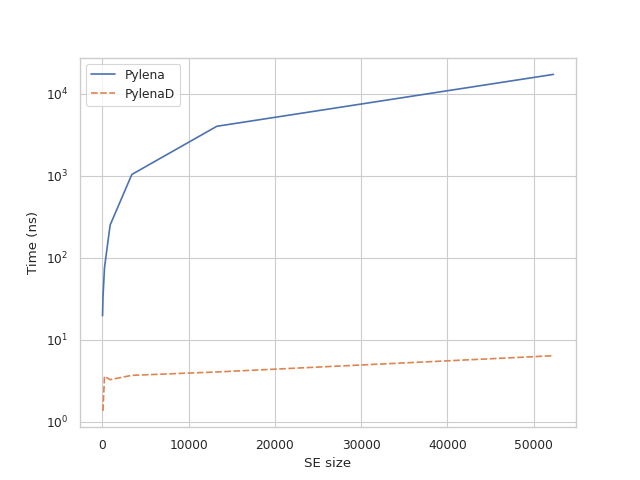

Data behind this chart, as committed beside it:
, Pylena, PylenaD
28, 19.61, 1.384
78, 32.74, 1.377
254, 75.69, 3.585
907, 249.4, 3.262
3421, 1032, 3.681
13273, 3991, 4.048
52279, 17109, 6.386
